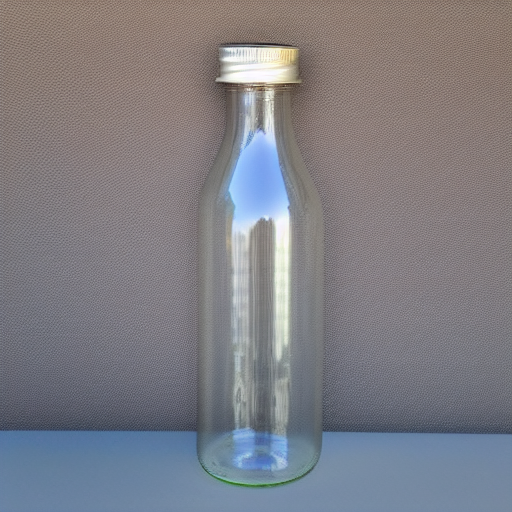
Generation parameters embedded in this image by AUTOMATIC1111 Stable Diffusion web UI or a fork of it (Forge, ...) (PNG 'parameters' text chunk):
a clear glass bottle with a long neck and a cap
Steps: 30, Sampler: Euler a, CFG scale: 7, Seed: 774370230, Size: 512x512, Model hash: 9bdb4e5d